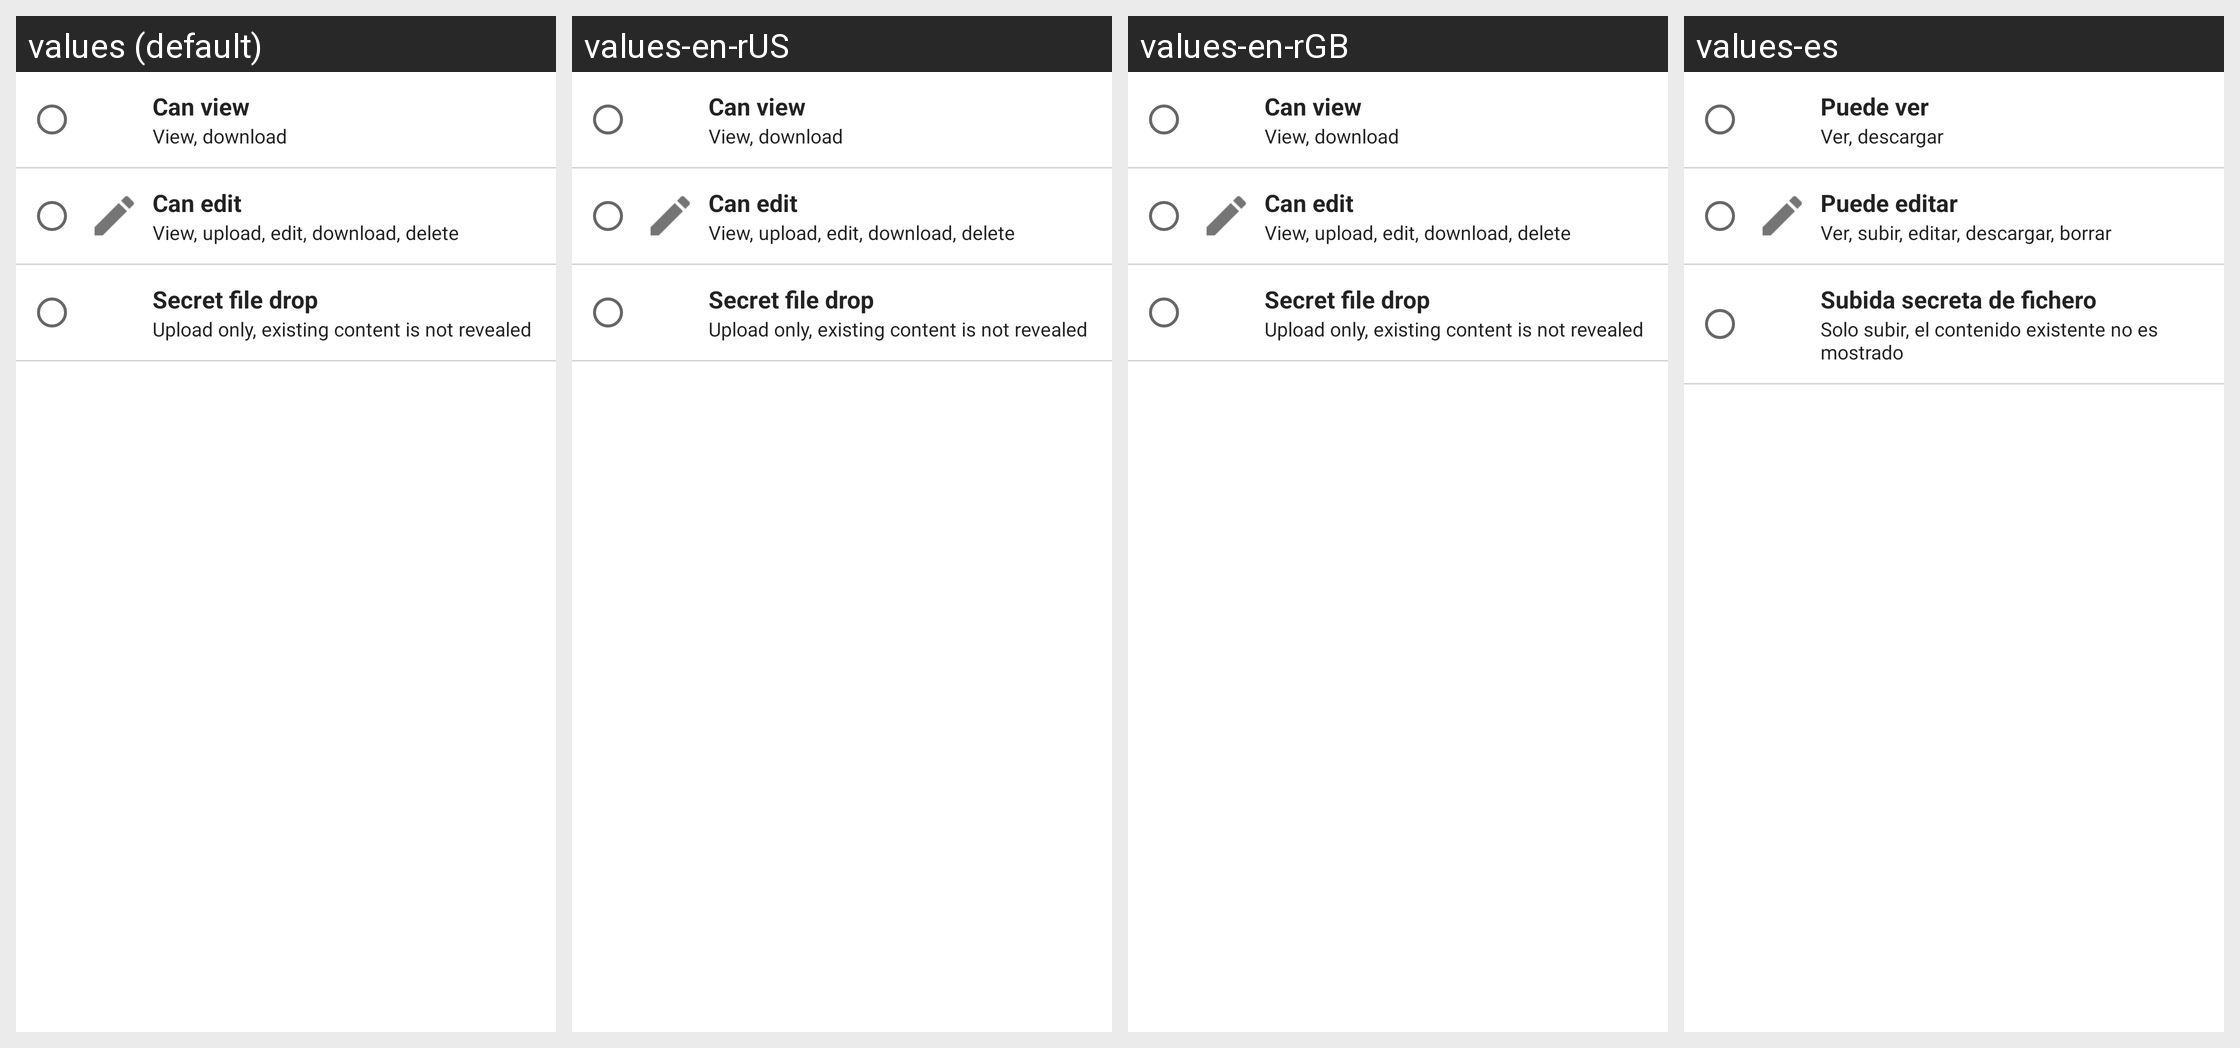

For this localized Android screen grid, give each drawn string resource with its value in every locale shown.
Android screen res/layout/public_link_permissions.xml rendered under 4 locales, left to right: values (default), values-en-rUS, values-en-rGB, values-es. Device: Nexus 5 (rendered at 1080×1920; each locale shown at half size, 540×960, under a caption strip naming it); theme Theme.ownCloud.Toolbar.
Other locales in the repository, not shown: values-af-rZA, values-ar, values-ast, values-az, values-be, values-bg-rBG, values-bn-rBD, values-bn-rIN, values-bs, values-ca, values-cs-rCZ, values-cy-rGB, values-da, values-de, values-de-rAT, values-de-rCH, values-de-rDE, values-el, values-eo, values-es-rAR, values-es-rCL, values-es-rCR, values-es-rMX, values-es-rPY, values-et-rEE, values-eu, values-eu-rES, values-fa, values-fi-rFI, values-fil, values-fr, values-fr-rCA, values-fr-rFR, values-gl, values-gu, values-he, values-hi, values-hr, values-hu-rHU, values-hy, values-ia, values-id, values-is, values-it, values-ja-rJP, values-jv, values-ka, values-ka-rGE, values-km, values-kn, values-ko, values-ku-rIQ, values-lb, values-lo, values-lt-rLT, values-lv, values-mk, values-ml-rIN, values-mn, values-mr, values-ms-rMY, values-my, values-nb-rNO, values-nl, values-nn-rNO, values-oc, values-pa, values-pl, values-pt-rBR, values-pt-rPT, values-ro, values-ru, values-ru-rRU, values-si, values-si-rLK, values-sk, values-sk-rSK, values-sl, values-sq, values-sr, values-sr-rSP, values-sv, values-ta, values-ta-rIN, values-ta-rLK, values-te, values-th-rTH, values-tr, values-tzl, values-ug, values-uk, values-ur-rPK, values-uz, values-vi, values-zh-rCN, values-zh-rHK, values-zh-rTW.
Strings drawn on this screen, with the default value and each locale's value (text and hints the layout hard-codes, and strings that could not be matched under every locale, appear in the picture but are not listed):

public_link_view
  values: Can view
  values-en-rUS: Can view
  values-en-rGB: Can view
  values-es: Puede ver

public_link_view_description
  values: View, download
  values-en-rUS: View, download
  values-en-rGB: View, download
  values-es: Ver, descargar

public_link_edit
  values: Can edit
  values-en-rUS: Can edit
  values-en-rGB: Can edit
  values-es: Puede editar

public_link_edit_description
  values: View, upload, edit, download, delete
  values-en-rUS: View, upload, edit, download, delete
  values-en-rGB: View, upload, edit, download, delete
  values-es: Ver, subir, editar, descargar, borrar

public_link_create_only
  values: Secret file drop
  values-en-rUS: Secret file drop
  values-en-rGB: Secret file drop
  values-es: Subida secreta de fichero

public_link_create_only_description
  values: Upload only, existing content is not revealed
  values-en-rUS: Upload only, existing content is not revealed
  values-en-rGB: Upload only, existing content is not revealed
  values-es: Solo subir, el contenido existente no es mostrado
